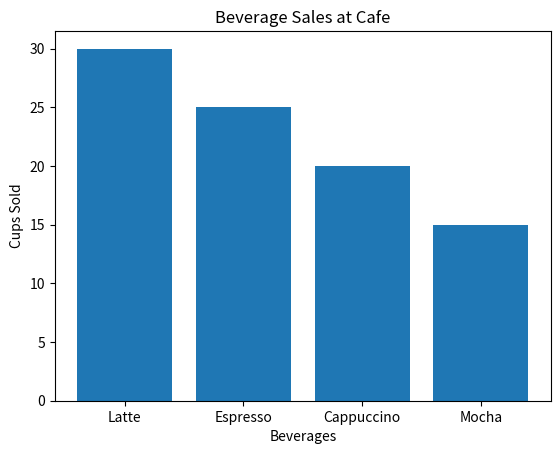

Write the Python code that produced this figure.
import matplotlib.pyplot as plt

cafe = {"Beverage": ["Latte", "Espresso", "Cappuccino", "Mocha"], "Cups": [30, 25, 20, 15]}

plt.bar(cafe["Beverage"], cafe["Cups"])
plt.title("Beverage Sales at Cafe")
plt.xlabel("Beverages")
plt.ylabel("Cups Sold")
plt.show()

print("Latte is the most sold beverage with 30 cups, and Mocha is the least sold with 15 cups.")
